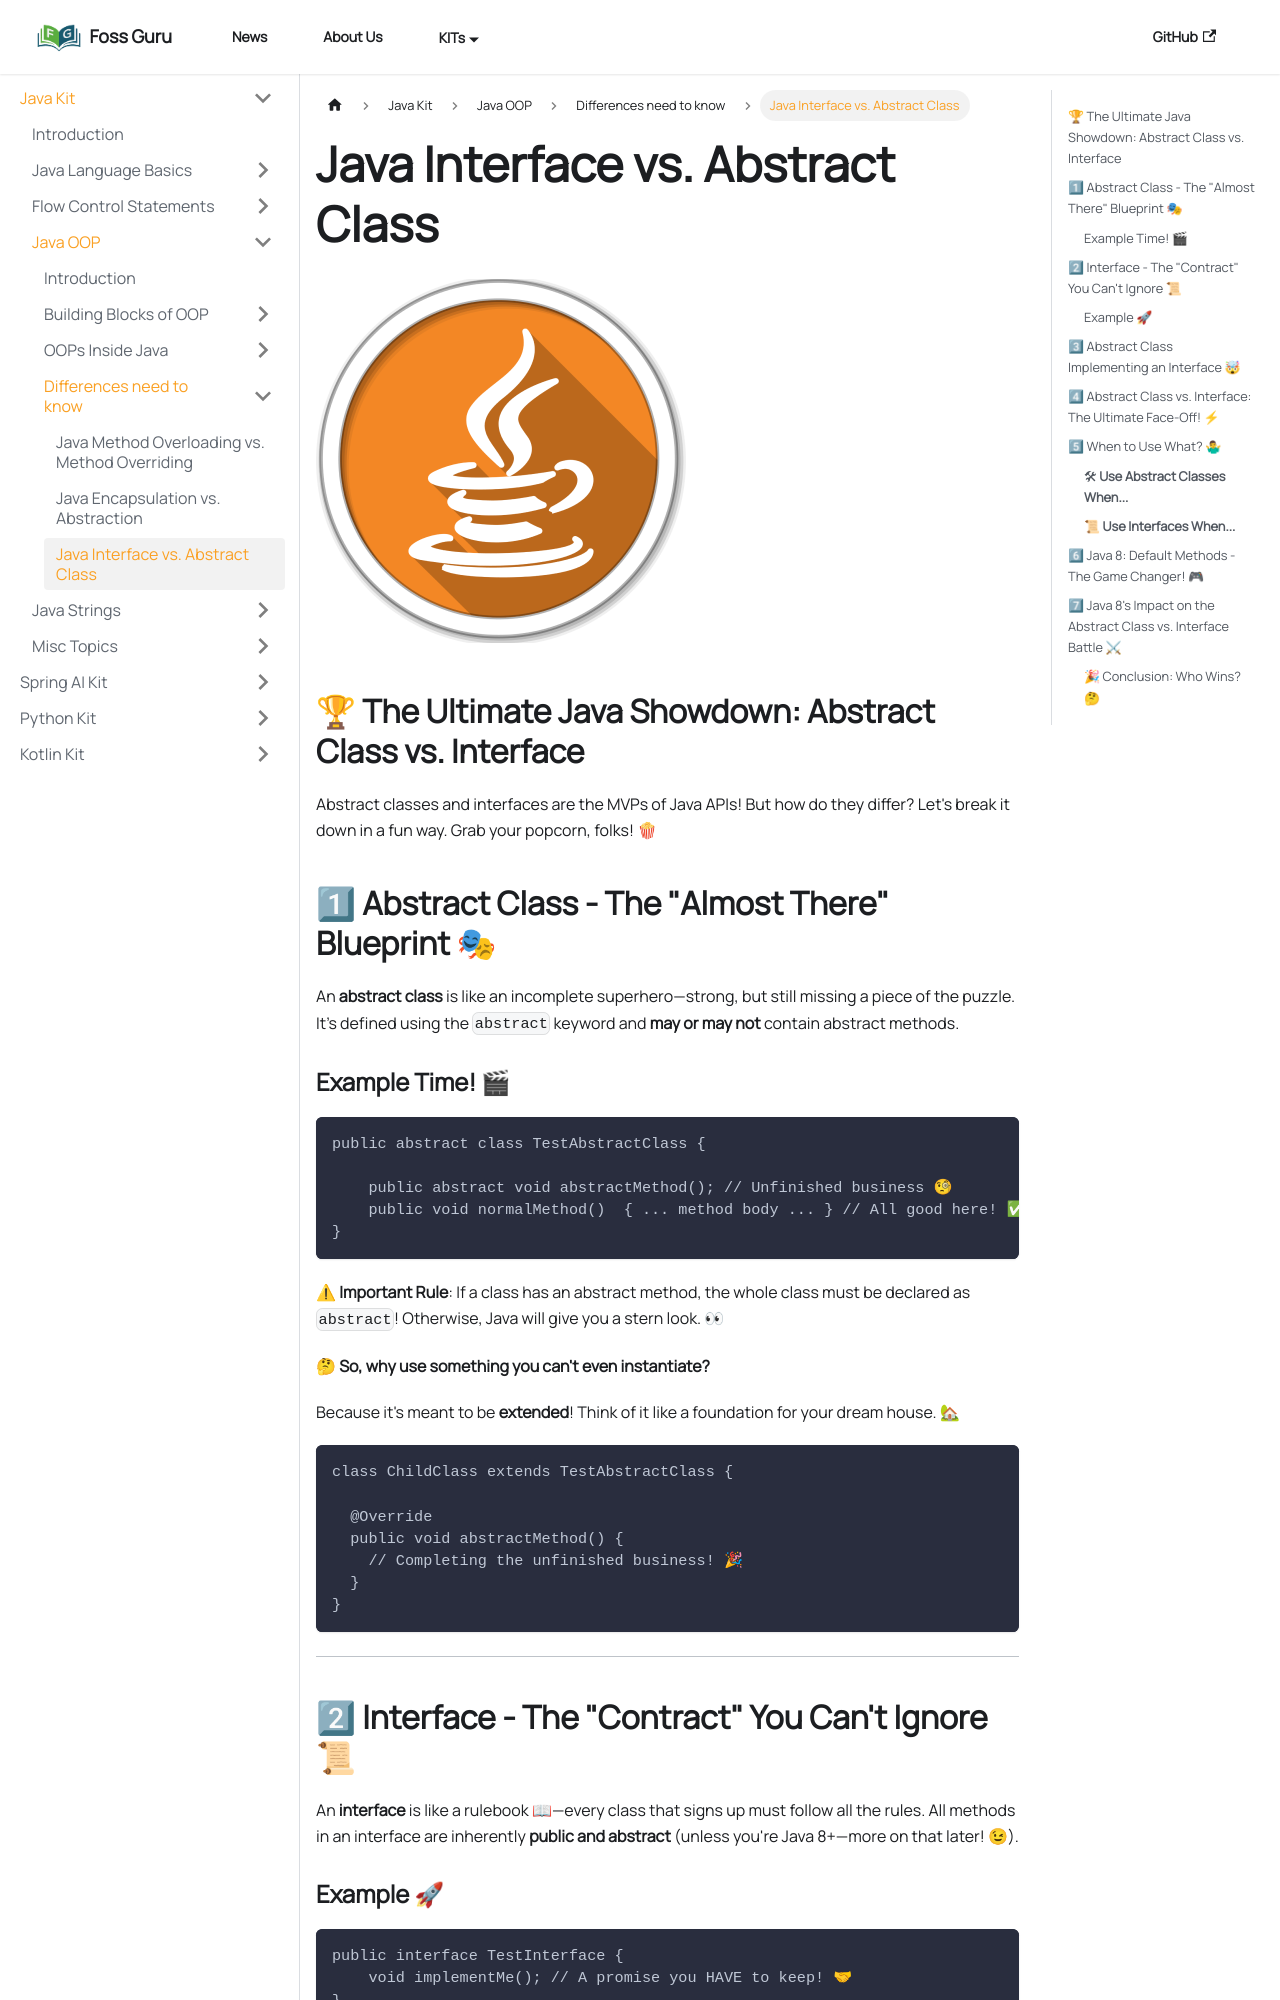

repository: FossGuru-SK/foss-guru · page: community/kits/java/Java OOP/Differences need to know/interface-abstract-class/index.html · generator: docusaurus

---
id: interface-abstract-class
title: Java Interface vs. Abstract Class
description: 'Learn about java abstract classes vs interfaces in detail and when to use interfaces and abstract classes in solving design issues in Java 8.'
sidebar_position: 3
---
![Banner java icon](@site/static/img/kits/java/banner-java-icon.png)

## 🏆 The Ultimate Java Showdown: Abstract Class vs. Interface

Abstract classes and interfaces are the MVPs of Java APIs! But how do they differ? Let's break it down in a fun way. Grab your popcorn, folks! 🍿

## 1⃣ Abstract Class - The "Almost There" Blueprint 🎭

An **abstract class** is like an incomplete superhero—strong, but still missing a piece of the puzzle. It’s defined using the `abstract` keyword and **may or may not** contain abstract methods.

### Example Time! 🎬

```java
public abstract class TestAbstractClass {

    public abstract void abstractMethod(); // Unfinished business 🧐
    public void normalMethod()  { ... method body ... } // All good here! ✅
}
```

⚠ **Important Rule**: If a class has an abstract method, the whole class must be declared as `abstract`! Otherwise, Java will give you a stern look. 👀

🤔 **So, why use something you can't even instantiate?**

Because it's meant to be **extended**! Think of it like a foundation for your dream house. 🏡

```java
class ChildClass extends TestAbstractClass {

  @Override
  public void abstractMethod() {
    // Completing the unfinished business! 🎉
  }
}
```

---

## 2⃣ Interface - The "Contract" You Can't Ignore 📜

An **interface** is like a rulebook 📖—every class that signs up must follow all the rules. All methods in an interface are inherently **public and abstract** (unless you're Java 8+—more on that later! 😉).
